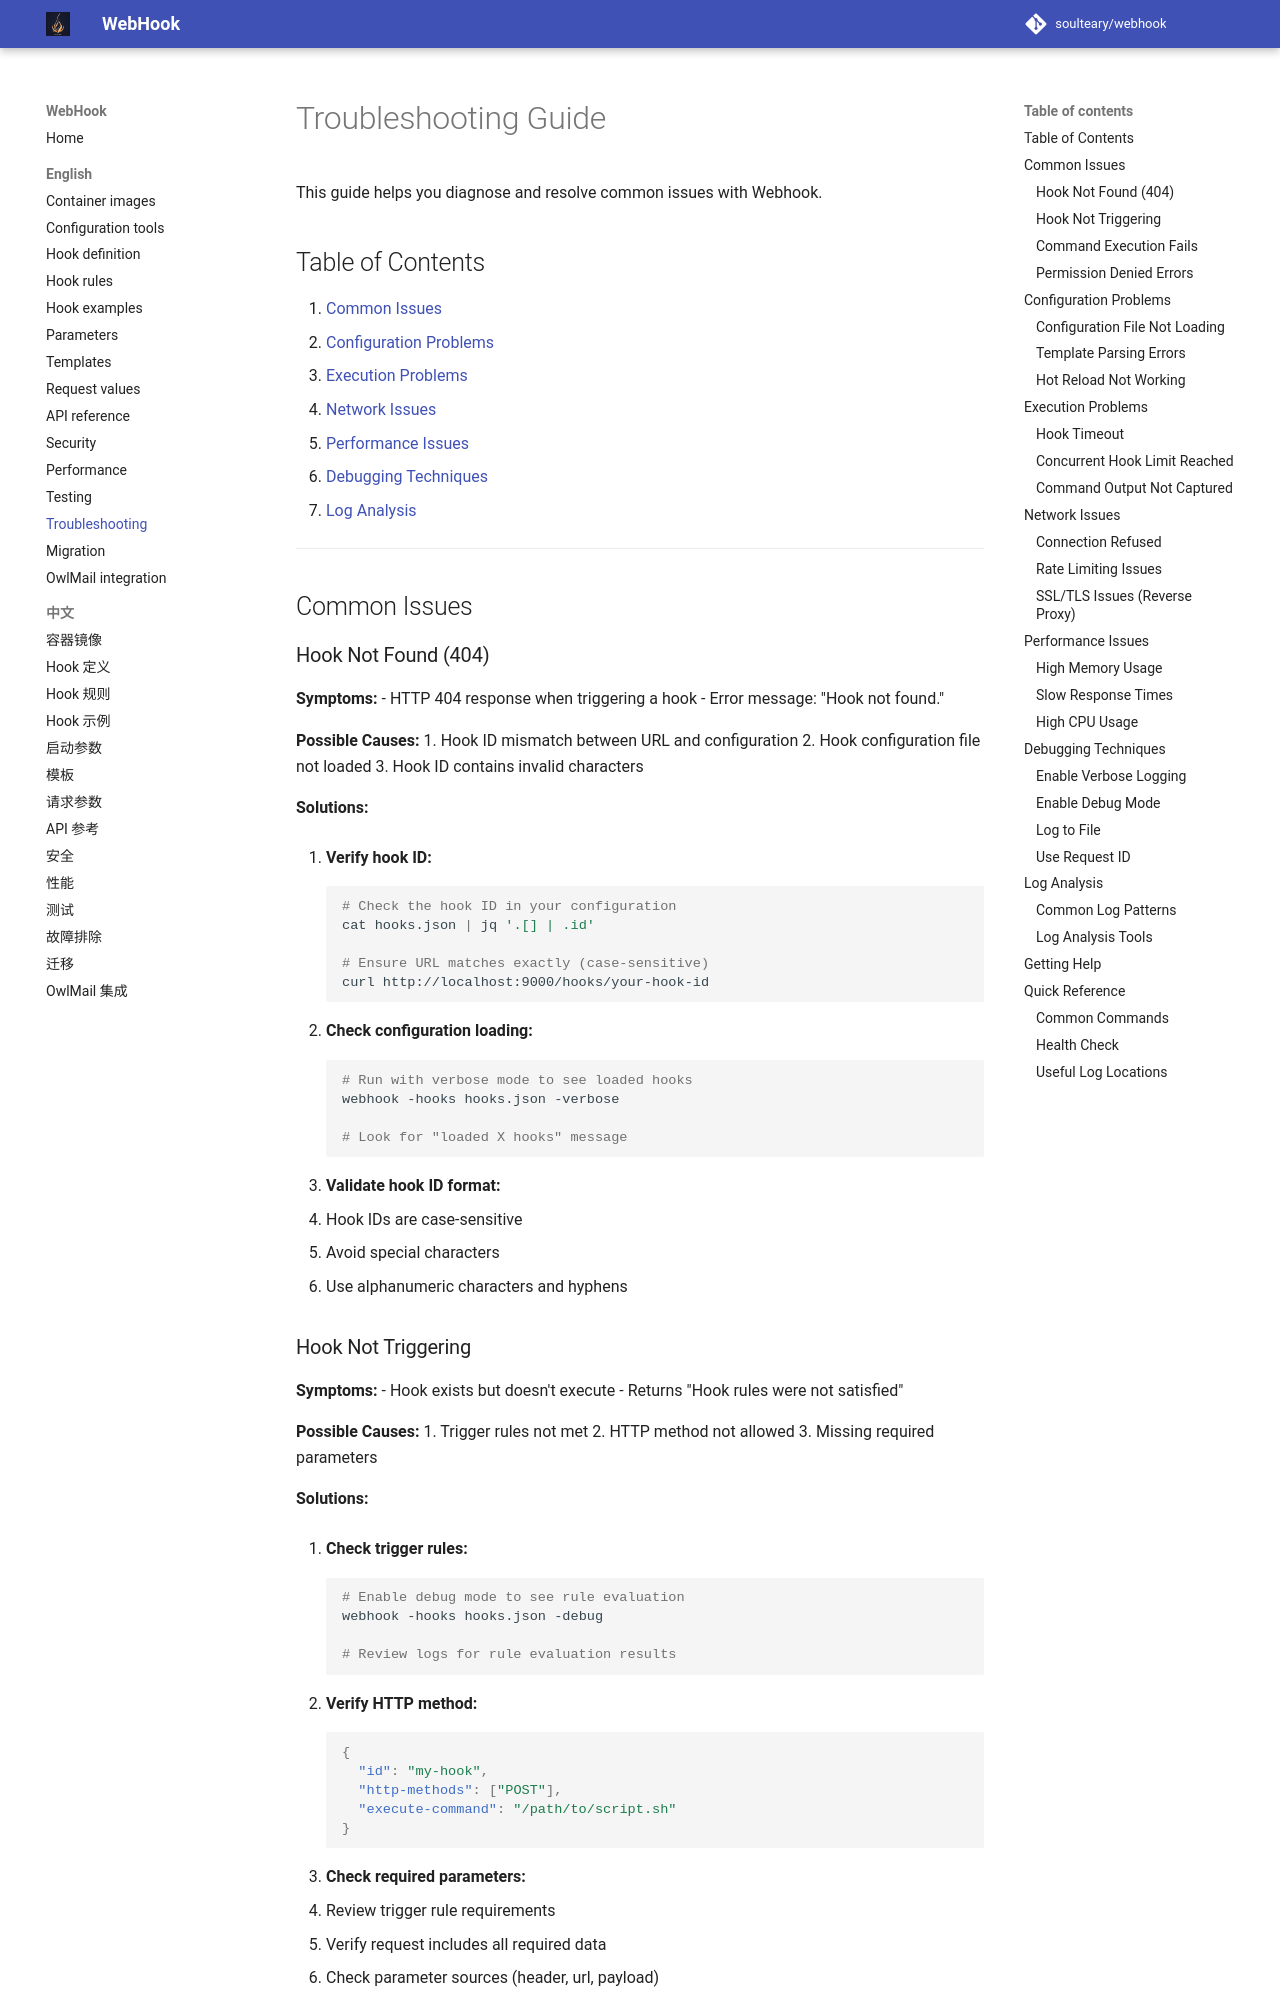

repository: soulteary/webhook · page: 7.2.0/en-US/Troubleshooting/index.html · generator: mkdocs

# Troubleshooting Guide

This guide helps you diagnose and resolve common issues with Webhook.

## Table of Contents

1. [Common Issues](#common-issues)
2. [Configuration Problems](#configuration-problems)
3. [Execution Problems](#execution-problems)
4. [Network Issues](#network-issues)
5. [Performance Issues](#performance-issues)
6. [Debugging Techniques](#debugging-techniques)
7. [Log Analysis](#log-analysis)

---

## Common Issues

### Hook Not Found (404)

**Symptoms:**
- HTTP 404 response when triggering a hook
- Error message: "Hook not found."

**Possible Causes:**
1. Hook ID mismatch between URL and configuration
2. Hook configuration file not loaded
3. Hook ID contains invalid characters

**Solutions:**

1. **Verify hook ID:**
   ```bash
   # Check the hook ID in your configuration
   cat hooks.json | jq '.[] | .id'
   
   # Ensure URL matches exactly (case-sensitive)
   curl http://localhost:9000/hooks/your-hook-id
   ```

2. **Check configuration loading:**
   ```bash
   # Run with verbose mode to see loaded hooks
   webhook -hooks hooks.json -verbose
   
   # Look for "loaded X hooks" message
   ```

3. **Validate hook ID format:**
   - Hook IDs are case-sensitive
   - Avoid special characters
   - Use alphanumeric characters and hyphens
